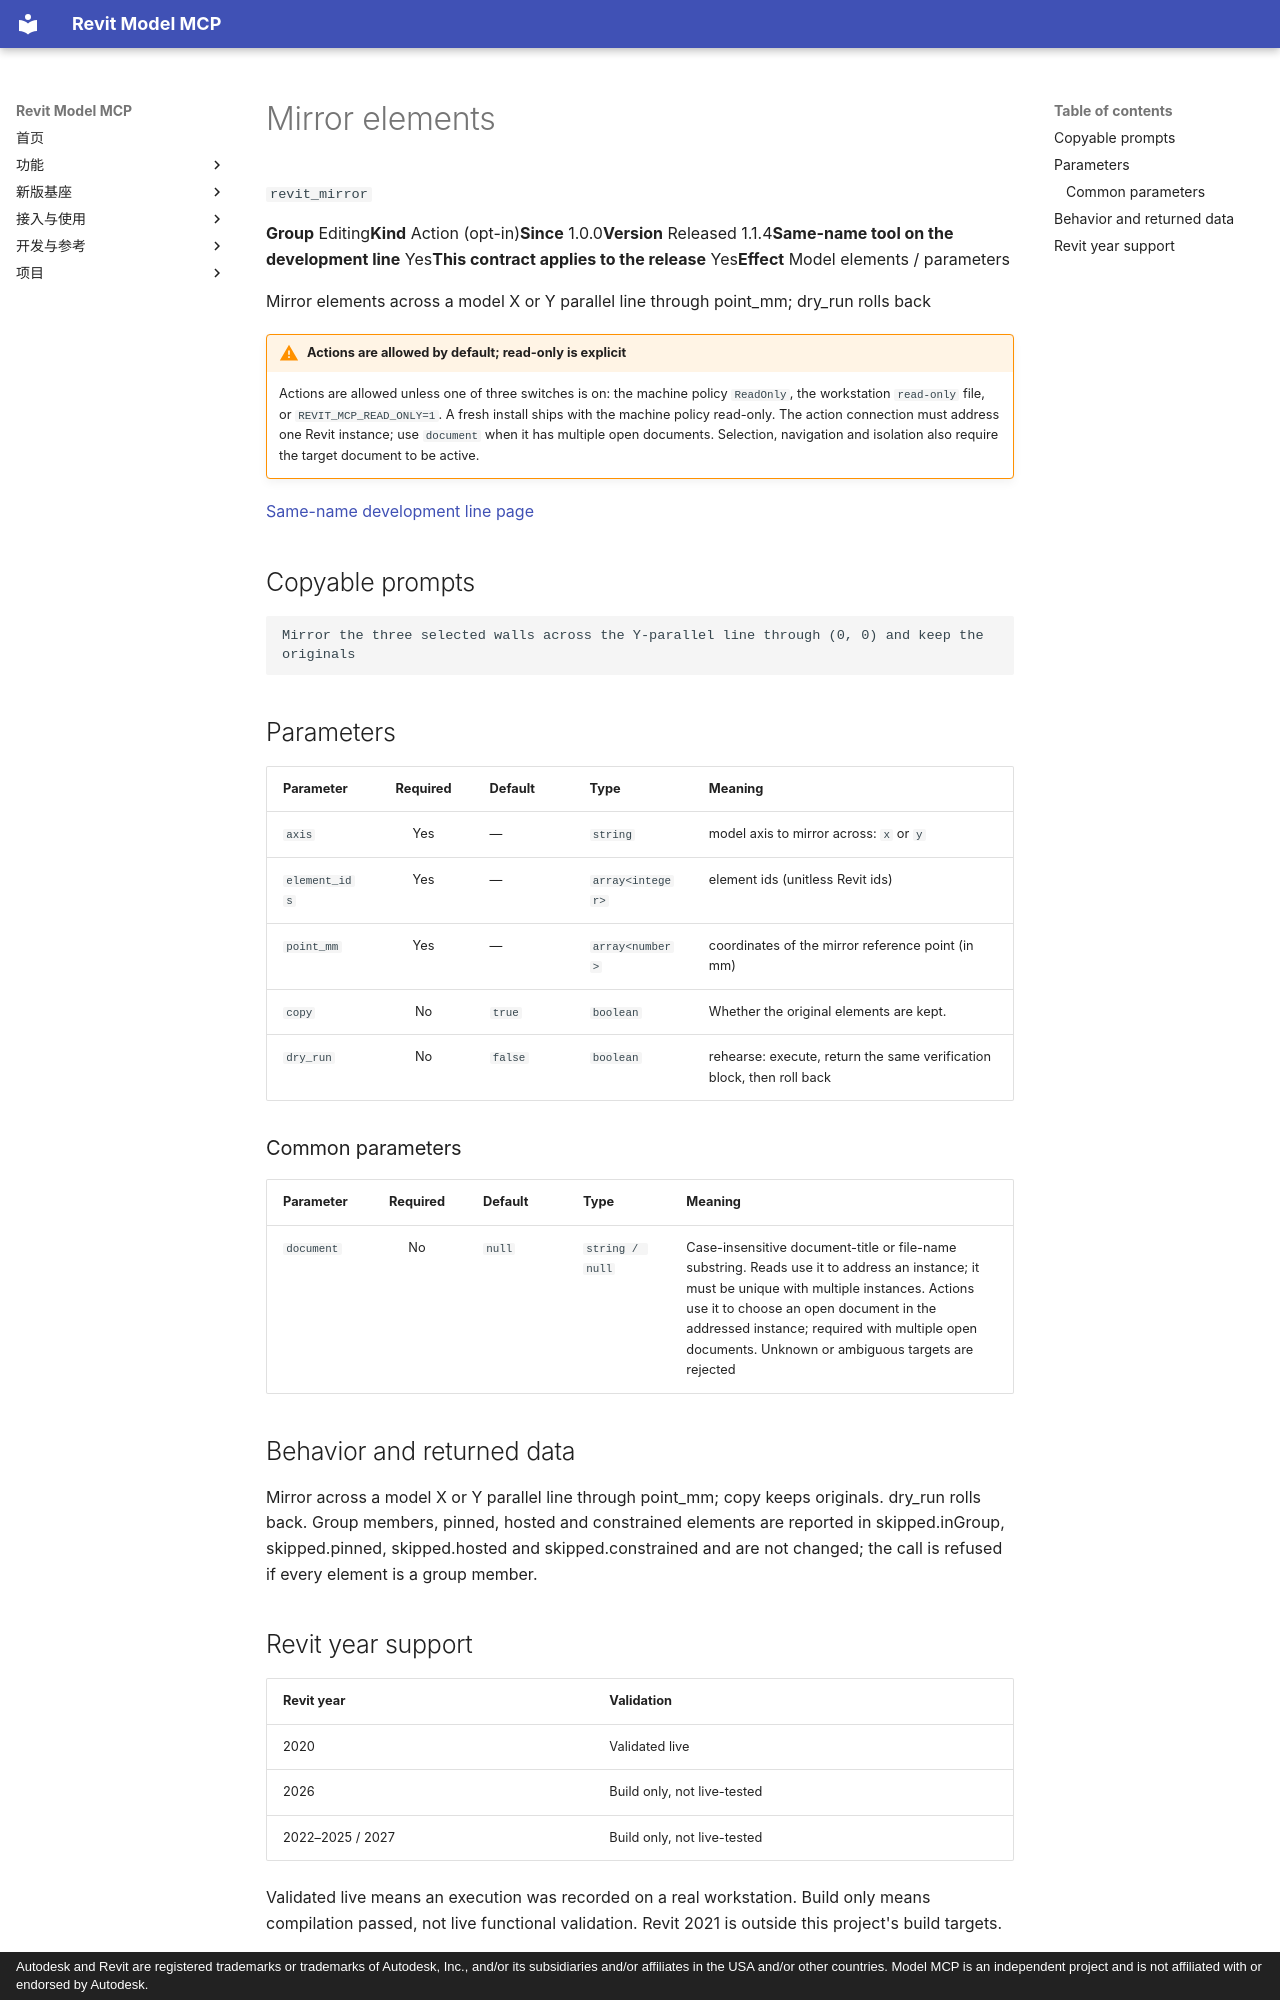

repository: vibe-bimer/smart-revit · page: features/revit_mirror.en/index.html · generator: mkdocs · copyright: Autodesk and Revit are registered trademarks or trademarks of Autodesk, Inc., and/or its subsidiaries and/or affiliates in the USA and/or other countries. Model MCP is an independent project and is not affiliated with or endorsed by Autodesk.

---
description: "Mirror elements across a model X or Y parallel line through point_mm; dry_run rolls back"
---

# Mirror elements

`revit_mirror`

<p class="facts"><span><b>Group</b> Editing</span><span><b>Kind</b> Action (opt-in)</span><span><b>Since</b> 1.0.0</span><span><b>Version</b> Released 1.1.4</span><span><b>Same-name tool on the development line</b> Yes</span><span><b>This contract applies to the release</b> Yes</span><span><b>Effect</b> Model elements / parameters</span></p>

Mirror elements across a model X or Y parallel line through point_mm; dry_run rolls back

!!! warning "Actions are allowed by default; read-only is explicit"
    Actions are allowed unless one of three switches is on: the machine policy `ReadOnly`, the workstation `read-only` file, or `REVIT_MCP_READ_ONLY=1`. A fresh install ships with the machine policy read-only. The action connection must address one Revit instance; use `document` when it has multiple open documents. Selection, navigation and isolation also require the target document to be active.

[Same-name development line page](../platform/revit_mirror.md)

## Copyable prompts {#prompts}

```text
Mirror the three selected walls across the Y-parallel line through (0, 0) and keep the originals
```

## Parameters {#parameters}

<div class="rmc-tablewrap" markdown="1">

| Parameter {scope=col} | Required {scope=col} | Default {scope=col} | Type {scope=col} | Meaning {scope=col} |
| --- | :--: | --- | --- | --- |
| `axis` | Yes | — | `string` | model axis to mirror across: `x` or `y` |
| `element_ids` | Yes | — | `array<integer>` | element ids (unitless Revit ids) |
| `point_mm` | Yes | — | `array<number>` | coordinates of the mirror reference point (in mm) |
| `copy` | No | `true` | `boolean` | Whether the original elements are kept. |
| `dry_run` | No | `false` | `boolean` | rehearse: execute, return the same verification block, then roll back |

</div>

### Common parameters {#common-parameters}

<div class="rmc-tablewrap" markdown="1">

| Parameter {scope=col} | Required {scope=col} | Default {scope=col} | Type {scope=col} | Meaning {scope=col} |
| --- | :--: | --- | --- | --- |
| `document` | No | `null` | `string / null` | Case-insensitive document-title or file-name substring. Reads use it to address an instance; it must be unique with multiple instances. Actions use it to choose an open document in the addressed instance; required with multiple open documents. Unknown or ambiguous targets are rejected |

</div>

## Behavior and returned data {#contract}

Mirror across a model X or Y parallel line through point_mm; copy keeps originals. dry_run rolls back. Group members, pinned, hosted and constrained elements are reported in skipped.inGroup, skipped.pinned, skipped.hosted and skipped.constrained and are not changed; the call is refused if every element is a group member.
